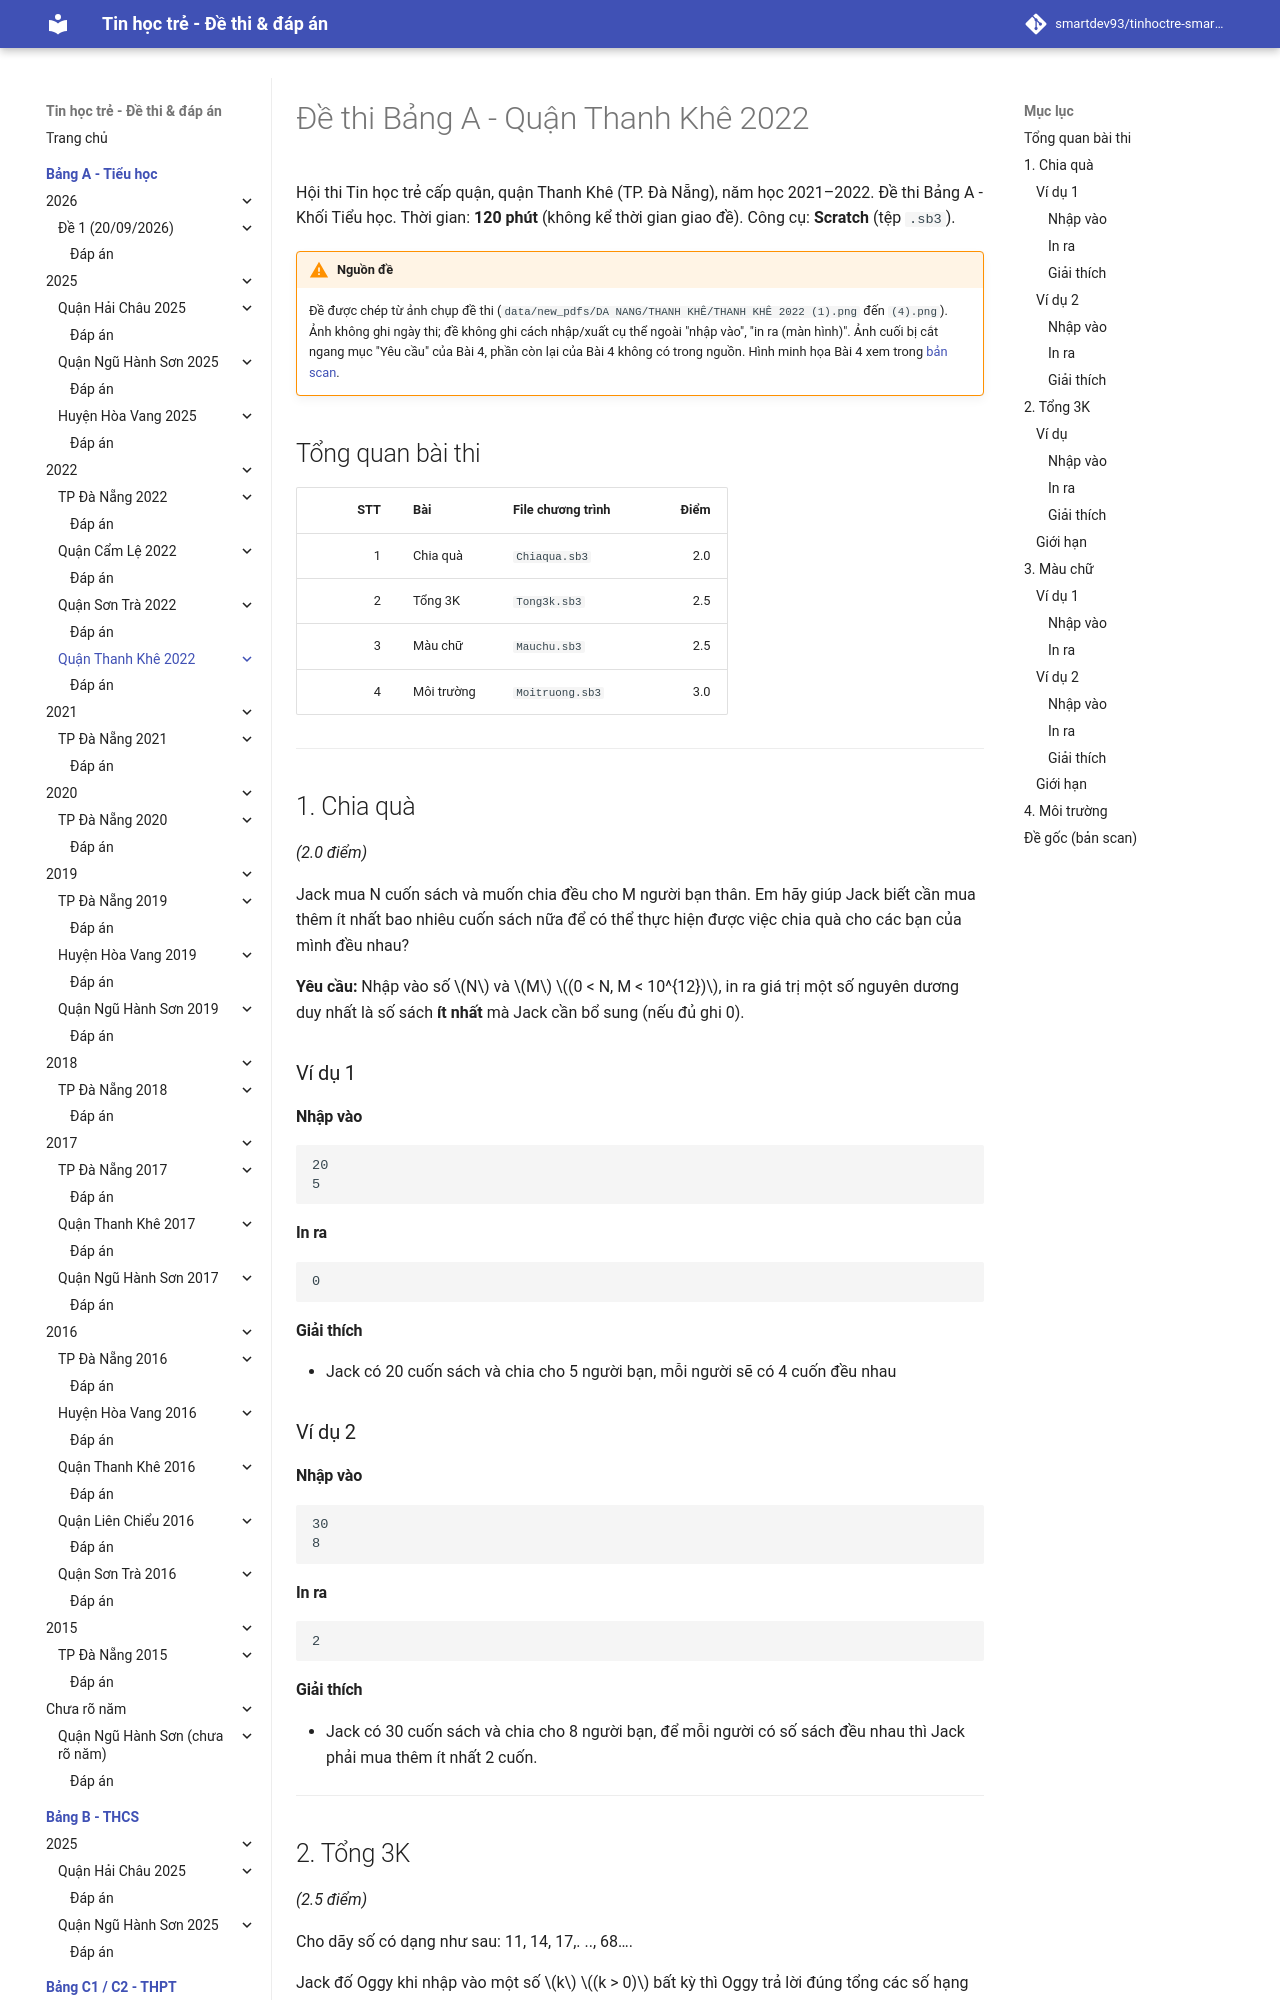

repository: smartdev93/tinhoctre-smartpencs · page: bang-a/2022/tk2022-de1/index.html · generator: mkdocs

# Đề thi Bảng A - Quận Thanh Khê 2022

Hội thi Tin học trẻ cấp quận, quận Thanh Khê (TP. Đà Nẵng), năm học 2021–2022. Đề thi Bảng A - Khối Tiểu học. Thời gian: **120 phút** (không kể thời gian giao đề). Công cụ: **Scratch** (tệp `.sb3`).

!!! warning "Nguồn đề"
    Đề được chép từ ảnh chụp đề thi (`data/new_pdfs/DA NANG/THANH KHÊ/THANH KHÊ 2022 (1).png` đến `(4).png`). Ảnh không ghi ngày thi; đề không ghi cách nhập/xuất cụ thể ngoài "nhập vào", "in ra (màn hình)". Ảnh cuối bị cắt ngang mục "Yêu cầu" của Bài 4, phần còn lại của Bài 4 không có trong nguồn. Hình minh họa Bài 4 xem trong [bản scan](#de-goc-ban-scan).

## Tổng quan bài thi

| STT | Bài | File chương trình | Điểm |
| ---: | --- | --- | ---: |
| 1 | Chia quà | `Chiaqua.sb3` | 2.0 |
| 2 | Tổng 3K | `Tong3k.sb3` | 2.5 |
| 3 | Màu chữ | `Mauchu.sb3` | 2.5 |
| 4 | Môi trường | `Moitruong.sb3` | 3.0 |

---

## 1. Chia quà

*(2.0 điểm)*

Jack mua N cuốn sách và muốn chia đều cho M người bạn thân. Em hãy giúp Jack biết cần mua thêm ít nhất bao nhiêu cuốn sách nữa để có thể thực hiện được việc chia quà cho các bạn của mình đều nhau?

**Yêu cầu:** Nhập vào số $N$ và $M$ $(0 < N, M < 10^{12})$, in ra giá trị một số nguyên dương duy nhất là số sách **ít nhất** mà Jack cần bổ sung (nếu đủ ghi 0).

### Ví dụ 1

#### Nhập vào

```
20
5
```

#### In ra

```
0
```

#### Giải thích

* Jack có 20 cuốn sách và chia cho 5 người bạn, mỗi người sẽ có 4 cuốn đều nhau

### Ví dụ 2

#### Nhập vào

```
30
8
```

#### In ra

```
2
```

#### Giải thích

* Jack có 30 cuốn sách và chia cho 8 người bạn, để mỗi người có số sách đều nhau thì Jack phải mua thêm ít nhất 2 cuốn.

---
